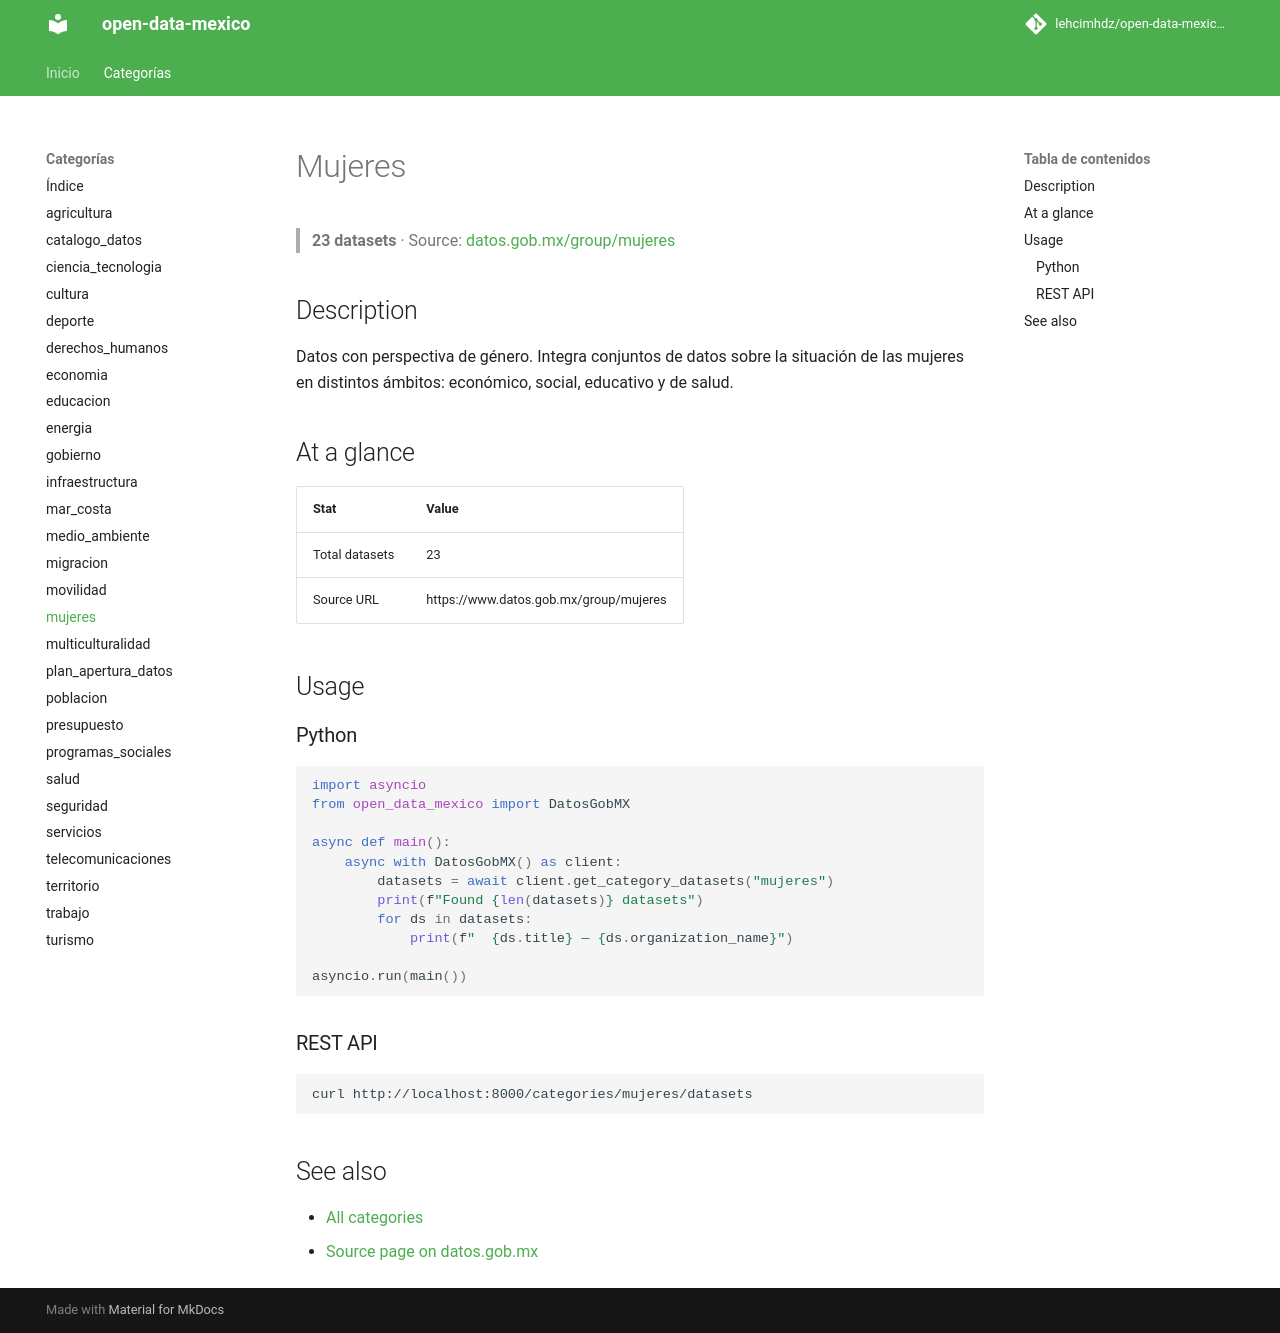

repository: lehcimhdz/open-data-mexico-api · page: categories/mujeres/index.html · generator: mkdocs

# Mujeres

> **23 datasets** · Source: [datos.gob.mx/group/mujeres](https://www.datos.gob.mx/group/mujeres)

## Description

Datos con perspectiva de género. Integra conjuntos de datos sobre la situación de las mujeres en distintos ámbitos: económico, social, educativo y de salud.

## At a glance

| Stat | Value |
|------|-------|
| Total datasets | 23 |
| Source URL | https://www.datos.gob.mx/group/mujeres |

## Usage

### Python

```python
import asyncio
from open_data_mexico import DatosGobMX

async def main():
    async with DatosGobMX() as client:
        datasets = await client.get_category_datasets("mujeres")
        print(f"Found {len(datasets)} datasets")
        for ds in datasets:
            print(f"  {ds.title} — {ds.organization_name}")

asyncio.run(main())
```

### REST API

```bash
curl http://localhost:8000/categories/mujeres/datasets
```

## See also

- [All categories](../index.md)
- [Source page on datos.gob.mx](https://www.datos.gob.mx/group/mujeres)
